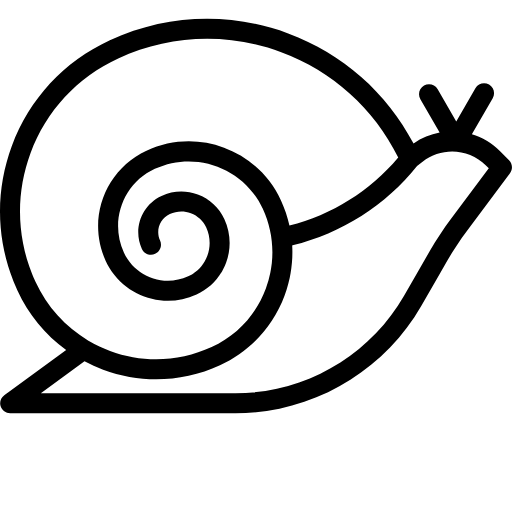
t = 0.00 s
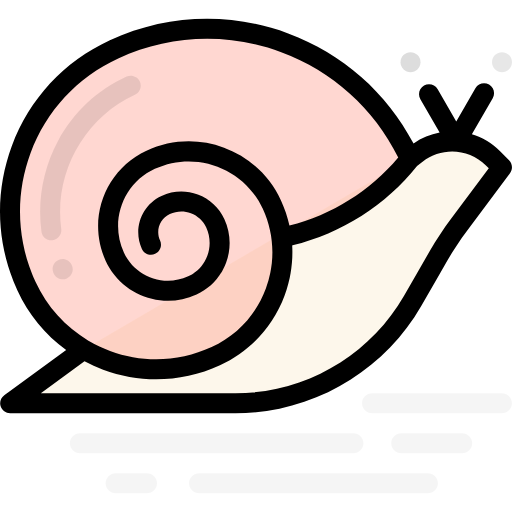
t = 0.30 s
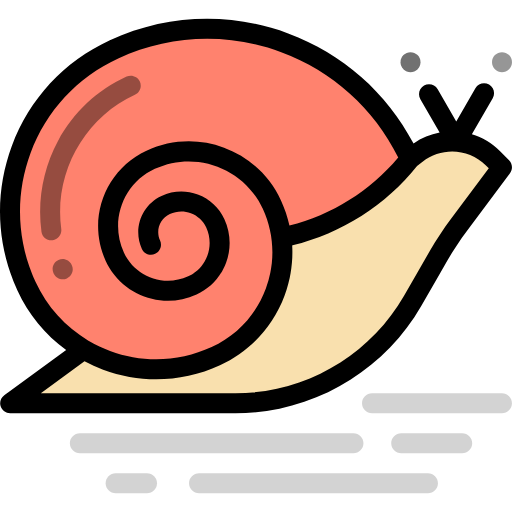
t = 0.70 s
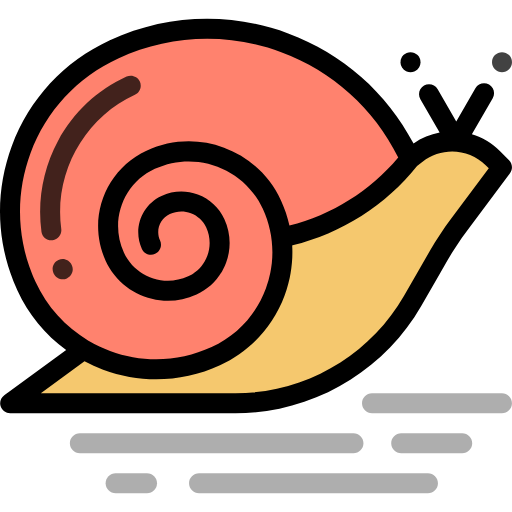
t = 1.00 s
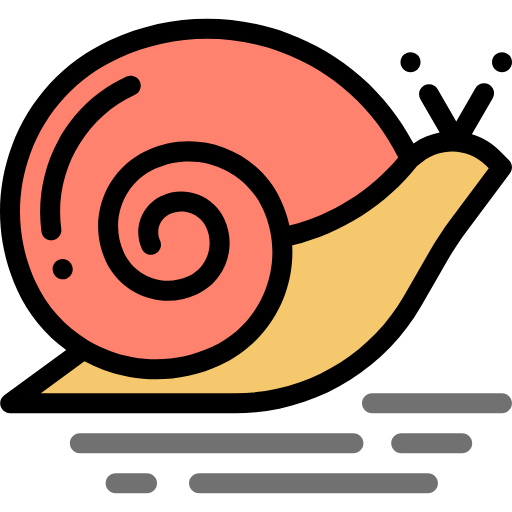
t = 1.40 s
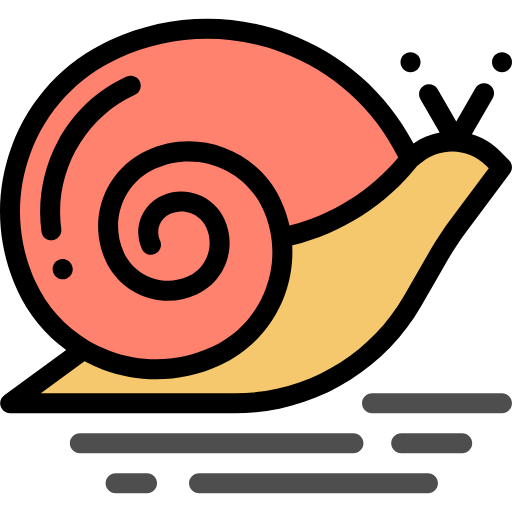
t = 1.60 s

The animated SVG that drew these frames (rendered in a browser with its animation timeline set to each time). Animation: 22 CSS @keyframes rules; one cycle of 2.00 s, repeats indefinitely.

<svg version="1.1" id="el_4Xl8ZCtW-" xmlns="http://www.w3.org/2000/svg" xmlns:xlink="http://www.w3.org/1999/xlink" x="0px" y="0px" viewBox="0 0 512 512" style="enable-background:new 0 0 512 512;" xml:space="preserve" height="512" width="512"><style>@-webkit-keyframes el_G3fY88OCqB_Animation{0%{opacity: 0;}60%{opacity: 1;}100%{opacity: 1;}}@keyframes el_G3fY88OCqB_Animation{0%{opacity: 0;}60%{opacity: 1;}100%{opacity: 1;}}@-webkit-keyframes el_btB7RvlWdX_Animation{0%{opacity: 0;}100%{opacity: 1;}}@keyframes el_btB7RvlWdX_Animation{0%{opacity: 0;}100%{opacity: 1;}}@-webkit-keyframes el_w2VedR4oK6_Animation{0%{opacity: 0;}100%{opacity: 1;}}@keyframes el_w2VedR4oK6_Animation{0%{opacity: 0;}100%{opacity: 1;}}@-webkit-keyframes el_AdxsRENNxT_Animation{0%{opacity: 0;}100%{opacity: 1;}}@keyframes el_AdxsRENNxT_Animation{0%{opacity: 0;}100%{opacity: 1;}}@-webkit-keyframes el_15Dk1cF43E_Animation{0%{opacity: 0;}100%{opacity: 1;}}@keyframes el_15Dk1cF43E_Animation{0%{opacity: 0;}100%{opacity: 1;}}@-webkit-keyframes el_RMyyWLY6Sw_Animation{0%{opacity: 0;}100%{opacity: 1;}}@keyframes el_RMyyWLY6Sw_Animation{0%{opacity: 0;}100%{opacity: 1;}}@-webkit-keyframes el_B1XMhCZGHG_Animation{0%{opacity: 0;}60%{opacity: 1;}100%{opacity: 1;}}@keyframes el_B1XMhCZGHG_Animation{0%{opacity: 0;}60%{opacity: 1;}100%{opacity: 1;}}@-webkit-keyframes el_46IW4qS9hJ_Animation{0%{opacity: 0;}60%{opacity: 1;}100%{opacity: 1;}}@keyframes el_46IW4qS9hJ_Animation{0%{opacity: 0;}60%{opacity: 1;}100%{opacity: 1;}}@-webkit-keyframes el_ll1kgYDBWp_Animation{0%{opacity: 0;}50%{opacity: 1;}100%{opacity: 1;}}@keyframes el_ll1kgYDBWp_Animation{0%{opacity: 0;}50%{opacity: 1;}100%{opacity: 1;}}@-webkit-keyframes el_1VY-JnUQFg_Animation{0%{opacity: 0;}50%{opacity: 1;}100%{opacity: 1;}}@keyframes el_1VY-JnUQFg_Animation{0%{opacity: 0;}50%{opacity: 1;}100%{opacity: 1;}}@-webkit-keyframes el_VrJP9GbXFG_Animation{0%{opacity: 0;}30%{opacity: 1;}100%{opacity: 1;}}@keyframes el_VrJP9GbXFG_Animation{0%{opacity: 0;}30%{opacity: 1;}100%{opacity: 1;}}#el_4Xl8ZCtW- *{-webkit-animation-duration: 2s;animation-duration: 2s;-webkit-animation-iteration-count: infinite;animation-iteration-count: infinite;-webkit-animation-timing-function: cubic-bezier(0, 0, 1, 1);animation-timing-function: cubic-bezier(0, 0, 1, 1);}#el_1VY-JnUQFg{fill: #F5C86E;-webkit-animation-name: el_1VY-JnUQFg_Animation;animation-name: el_1VY-JnUQFg_Animation;opacity: 0;-webkit-animation-timing-function: cubic-bezier(0.42, 0, 1, 1);animation-timing-function: cubic-bezier(0.42, 0, 1, 1);}#el_VrJP9GbXFG{fill: #FF826E;-webkit-animation-name: el_VrJP9GbXFG_Animation;animation-name: el_VrJP9GbXFG_Animation;opacity: 0;-webkit-animation-timing-function: cubic-bezier(0.42, 0, 1, 1);animation-timing-function: cubic-bezier(0.42, 0, 1, 1);}#el_AdxsRENNxT{-webkit-animation-name: el_AdxsRENNxT_Animation;animation-name: el_AdxsRENNxT_Animation;opacity: 0;-webkit-animation-timing-function: cubic-bezier(0.42, 0, 1, 1);animation-timing-function: cubic-bezier(0.42, 0, 1, 1);}#el_15Dk1cF43E{-webkit-animation-name: el_15Dk1cF43E_Animation;animation-name: el_15Dk1cF43E_Animation;opacity: 0;-webkit-animation-timing-function: cubic-bezier(0.42, 0, 1, 1);animation-timing-function: cubic-bezier(0.42, 0, 1, 1);}#el_btB7RvlWdX{-webkit-animation-name: el_btB7RvlWdX_Animation;animation-name: el_btB7RvlWdX_Animation;opacity: 0;-webkit-animation-timing-function: cubic-bezier(0.42, 0, 1, 1);animation-timing-function: cubic-bezier(0.42, 0, 1, 1);}#el_RMyyWLY6Sw{-webkit-animation-name: el_RMyyWLY6Sw_Animation;animation-name: el_RMyyWLY6Sw_Animation;opacity: 0;-webkit-animation-timing-function: cubic-bezier(0.42, 0, 1, 1);animation-timing-function: cubic-bezier(0.42, 0, 1, 1);}#el_ll1kgYDBWp{-webkit-animation-name: el_ll1kgYDBWp_Animation;animation-name: el_ll1kgYDBWp_Animation;opacity: 0;-webkit-animation-timing-function: cubic-bezier(0.42, 0, 1, 1);animation-timing-function: cubic-bezier(0.42, 0, 1, 1);}#el_46IW4qS9hJ{-webkit-animation-name: el_46IW4qS9hJ_Animation;animation-name: el_46IW4qS9hJ_Animation;opacity: 0;-webkit-animation-timing-function: cubic-bezier(0.42, 0, 1, 1);animation-timing-function: cubic-bezier(0.42, 0, 1, 1);}#el_w2VedR4oK6{-webkit-animation-name: el_w2VedR4oK6_Animation;animation-name: el_w2VedR4oK6_Animation;opacity: 0;-webkit-animation-timing-function: cubic-bezier(0.42, 0, 1, 1);animation-timing-function: cubic-bezier(0.42, 0, 1, 1);}#el_B1XMhCZGHG{-webkit-animation-name: el_B1XMhCZGHG_Animation;animation-name: el_B1XMhCZGHG_Animation;opacity: 0;-webkit-animation-timing-function: cubic-bezier(0.42, 0, 1, 1);animation-timing-function: cubic-bezier(0.42, 0, 1, 1);}#el_G3fY88OCqB{-webkit-animation-name: el_G3fY88OCqB_Animation;animation-name: el_G3fY88OCqB_Animation;opacity: 0;-webkit-animation-timing-function: cubic-bezier(0.42, 0, 1, 1);animation-timing-function: cubic-bezier(0.42, 0, 1, 1);}</style>
<path d="M409.975,158.846l6.43-5.062c23.003-18.111,55.917-16.16,76.62,4.543l8.948,8.948l-43.083,57.701&#xA;&#9;c-7.264,9.728-13.947,19.877-20.015,30.394l-26.301,45.583C376.059,364.239,308.548,403.23,235.483,403.23H10.161l73.624-53.719&#xA;&#9;L409.975,158.846z" id="el_1VY-JnUQFg"/>
<path d="M150.984,244.736c-6.908-15.028-0.326-32.81,14.702-39.719c18.785-8.635,41.014-0.407,49.648,18.378&#xA;&#9;c10.794,23.481,0.509,51.267-22.972,62.061c-29.351,13.492-64.083,0.636-77.576-28.715c-16.866-36.69-0.795-80.104,35.895-96.97&#xA;&#9;c45.862-21.082,100.13-0.994,121.213,44.868c26.353,57.328,1.242,125.163-56.085,151.516&#xA;&#9;c-71.659,32.94-156.454,1.553-189.394-70.107c-41.176-89.574-1.941-195.567,87.634-236.743&#xA;&#9;c111.968-51.47,244.459-2.426,295.929,109.541l0,0c-30.185,38.252-72.333,65.27-119.694,76.727l-1.486,0.359" id="el_VrJP9GbXFG"/>
<path d="M421.233,305.95l26.301-45.583c5.849-10.137,12.365-20.032,19.366-29.409l43.083-57.701&#xA;&#9;c2.972-3.98,2.571-9.539-0.941-13.051l-8.948-8.949c-8.12-8.12-17.853-13.766-28.216-16.908l20.845-36.105&#xA;&#9;c2.761-4.782,1.123-10.897-3.659-13.657c-4.781-2.759-10.896-1.123-13.657,3.659l-19.142,33.156l-18.576-32.175&#xA;&#9;c-2.761-4.783-8.876-6.421-13.657-3.659c-4.782,2.76-6.421,8.875-3.659,13.657l19.26,33.36c-9.161,1.715-18.058,5.333-26.081,10.898&#xA;&#9;C386.76,92.422,342.653,53.578,288.169,33.41C229.77,11.794,166.45,14.212,109.871,40.221&#xA;&#9;C64.122,61.25,29.301,98.837,11.823,146.056C-5.656,193.275-3.7,244.474,17.33,290.223c11.105,24.158,27.909,44.552,48.853,59.754&#xA;&#9;L4.268,395.153c-3.496,2.551-4.954,7.062-3.612,11.176c1.342,4.115,5.178,6.899,9.505,6.899h225.322&#xA;&#9;C311.879,413.228,383.054,372.121,421.233,305.95z M35.498,281.872c-18.799-40.896-20.547-86.664-4.922-128.874&#xA;&#9;s46.752-75.81,87.648-94.608c28.369-13.04,58.586-19.594,88.905-19.594c24.96,0,49.992,4.444,74.099,13.368&#xA;&#9;c51.454,19.046,92.789,56.3,117.003,105.278c-28.054,33.426-66.416,57.452-108.793,68.044c-1.905-8.521-4.725-16.901-8.458-25.022&#xA;&#9;c-11.311-24.607-31.529-43.337-56.927-52.738c-25.399-9.401-52.937-8.349-77.546,2.961c-41.64,19.141-59.944,68.59-40.803,110.23&#xA;&#9;c15.774,34.313,56.523,49.399,90.836,33.624c13.783-6.336,24.274-17.66,29.54-31.887c5.266-14.226,4.677-29.652-1.66-43.434&#xA;&#9;c-5.291-11.512-14.749-20.274-26.632-24.672c-11.882-4.399-24.765-3.907-36.277,1.386c-20.013,9.199-28.81,32.965-19.611,52.978&#xA;&#9;c2.307,5.017,8.244,7.216,13.259,4.909c5.017-2.307,7.215-8.242,4.909-13.259c-4.594-9.996-0.201-21.865,9.794-26.46&#xA;&#9;c6.659-3.061,14.111-3.345,20.984-0.802c6.874,2.544,12.344,7.612,15.405,14.271c4.105,8.93,4.487,18.924,1.075,28.141&#xA;&#9;c-3.412,9.217-10.209,16.555-19.139,20.66c-24.295,11.167-53.147,0.488-64.316-23.807c-14.536-31.622-0.635-69.174,30.987-83.71&#xA;&#9;c40.779-18.745,89.207-0.82,107.953,39.96c11.63,25.299,12.711,53.613,3.045,79.726c-9.666,26.114-28.922,46.899-54.222,58.529&#xA;&#9;c-32.231,14.816-68.302,16.194-101.57,3.879c-7.242-2.68-14.16-5.941-20.708-9.732c-0.313-0.21-0.636-0.402-0.968-0.574&#xA;&#9;C65.309,327.017,46.929,306.74,35.498,281.872z M84.493,361.371c5.972,3.155,12.187,5.948,18.627,8.331&#xA;&#9;c17.286,6.399,35.226,9.584,53.124,9.583c21.734,0,43.402-4.699,63.739-14.047c30.153-13.86,53.102-38.633,64.623-69.756&#xA;&#9;c6.025-16.275,8.546-33.267,7.598-50.089l0.426-0.103c48.906-11.831,93.036-39.971,124.415-79.287l5.543-4.364&#xA;&#9;c19.012-14.969,46.255-13.354,63.364,3.757l2.83,2.83l-37.907,50.768c-7.471,10.005-14.423,20.563-20.664,31.379l-26.301,45.583&#xA;&#9;c-34.619,60.001-99.158,97.275-168.43,97.275H40.827L84.493,361.371z" id="el_ddosFay43H"/>
<path d="M410.52,72.172c2.629,0,5.209-1.07,7.069-2.929c1.86-1.86,2.929-4.439,2.929-7.069c0-2.629-1.07-5.209-2.929-7.069&#xA;&#9;c-1.86-1.86-4.439-2.929-7.069-2.929s-5.209,1.07-7.069,2.929c-1.86,1.86-2.929,4.439-2.929,7.069c0,2.629,1.07,5.209,2.929,7.069&#xA;&#9;C405.311,71.102,407.891,72.172,410.52,72.172z" id="el_ll1kgYDBWp"/>
<path d="M502.002,72.172c2.629,0,5.209-1.07,7.069-2.929c1.87-1.86,2.929-4.439,2.929-7.069c0-2.629-1.06-5.209-2.929-7.069&#xA;&#9;c-1.86-1.86-4.439-2.929-7.069-2.929s-5.209,1.07-7.069,2.929c-1.86,1.86-2.929,4.439-2.929,7.069c0,2.629,1.07,5.209,2.929,7.069&#xA;&#9;C496.793,71.102,499.373,72.172,502.002,72.172z" id="el_G3fY88OCqB"/>
<path d="M71.83,265.161l-0.129-0.284c-2.292-5.024-8.222-7.239-13.246-4.946c-5.023,2.292-7.238,8.222-4.946,13.246l0.162,0.352&#xA;&#9;c1.687,3.66,5.305,5.816,9.086,5.816c1.4,0,2.823-0.296,4.178-0.92C71.949,276.114,74.141,270.175,71.83,265.161z" id="el_46IW4qS9hJ"/>
<path d="M61.264,228.94c-7.584-55.6,22.706-110.791,73.663-134.215c5.017-2.307,7.215-8.243,4.908-13.26s-8.241-7.215-13.26-4.908&#xA;&#9;c-29.483,13.553-53.2,35.813-68.589,64.374c-14.876,27.611-20.748,59.826-16.535,90.711c0.684,5.013,4.972,8.647,9.894,8.647&#xA;&#9;c0.45,0,0.906-0.03,1.364-0.093C58.179,239.451,62.01,234.411,61.264,228.94z" id="el_B1XMhCZGHG"/>
<path d="M501.973,393.232H371.999c-5.522,0-9.998,4.476-9.998,9.998c0,5.522,4.476,9.998,9.998,9.998h129.974&#xA;&#9;c5.522,0,9.998-4.476,9.998-9.998C511.971,397.708,507.495,393.232,501.973,393.232z" id="el_w2VedR4oK6"/>
<path d="M462.223,433.224h-61.029c-5.522,0-9.998,4.476-9.998,9.998c0,5.522,4.476,9.998,9.998,9.998h61.029&#xA;&#9;c5.522,0,9.998-4.476,9.998-9.998C472.221,437.7,467.745,433.224,462.223,433.224z" id="el_btB7RvlWdX"/>
<path d="M363.466,443.222c0-5.522-4.476-9.998-9.998-9.998H79.848c-5.522,0-9.998,4.476-9.998,9.998&#xA;&#9;c0,5.522,4.476,9.998,9.998,9.998h273.62C358.99,453.22,363.466,448.744,363.466,443.222z" id="el_RMyyWLY6Sw"/>
<path d="M147.03,473.216h-31.414c-5.522,0-9.998,4.476-9.998,9.998c0,5.522,4.476,9.998,9.998,9.998h31.414&#xA;&#9;c5.522,0,9.998-4.476,9.998-9.998C157.028,477.692,152.552,473.216,147.03,473.216z" id="el_15Dk1cF43E"/>
<path d="M427.975,473.216H199.033c-5.522,0-9.998,4.476-9.998,9.998c0,5.522,4.476,9.998,9.998,9.998h228.941&#xA;&#9;c5.522,0,9.998-4.476,9.998-9.998C437.973,477.692,433.497,473.216,427.975,473.216z" id="el_AdxsRENNxT"/>
<g id="el_VVJu5qVF_y">
</g>
<g id="el_uLidIpFK6D">
</g>
<g id="el_QA77O-vkTO">
</g>
<g id="el_2CEa5TglP6s">
</g>
<g id="el_Y5o2W-AZGfO">
</g>
<g id="el_4Ue9gDxcdd5">
</g>
<g id="el_tswKst6RprF">
</g>
<g id="el_-oMwR6UxoFI">
</g>
<g id="el_siCjHuefId2">
</g>
<g id="el_zy4qPkNdR8B">
</g>
<g id="el_Yjgt8T9wLwz">
</g>
<g id="el_vUn43KYQhmu">
</g>
<g id="el_c1fMUIb0wLp">
</g>
<g id="el_LzpqpAm4-9H">
</g>
<g id="el_Bq5_LehstOs">
</g>
</svg>
